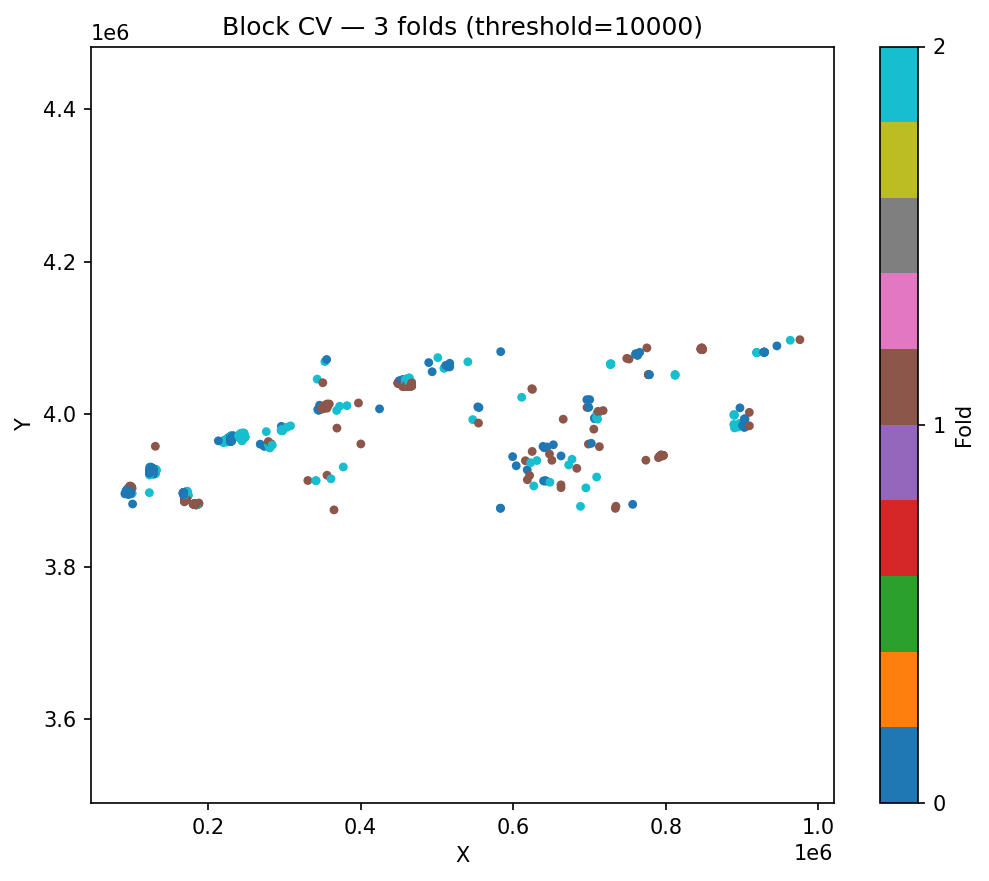

The table this chart was drawn from, first rows:
ID, fold, block_id
1313, 0, 1
1338, 0, 2
1385, 0, 3
1437, 0, 4
1438, 0, 4
1439, 0, 4
1440, 0, 4
1441, 0, 4
1442, 0, 4
1443, 0, 4
1444, 0, 4
1445, 0, 4
1352, 0, 5
1353, 0, 5
1354, 0, 5
1355, 0, 5
1357, 0, 5
1058, 0, 6
1325, 0, 7
1328, 0, 7
1331, 0, 7
570, 0, 8
574, 0, 8
575, 0, 8
576, 0, 8
581, 0, 8
582, 0, 8
583, 0, 8
584, 0, 8
585, 0, 8
586, 0, 8
587, 0, 8
588, 0, 8
596, 0, 8
597, 0, 8
598, 0, 8
599, 0, 8
600, 0, 8
601, 0, 8
602, 0, 8
1298, 0, 9
1299, 0, 9
1300, 0, 9
1301, 0, 9
1302, 0, 9
1303, 0, 9
1064, 0, 10
408, 0, 11
409, 0, 11
410, 0, 11
411, 0, 11
412, 0, 11
413, 0, 11
414, 0, 11
415, 0, 11
416, 0, 11
417, 0, 11
418, 0, 11
419, 0, 11
420, 0, 11
... 1,389 more rows
